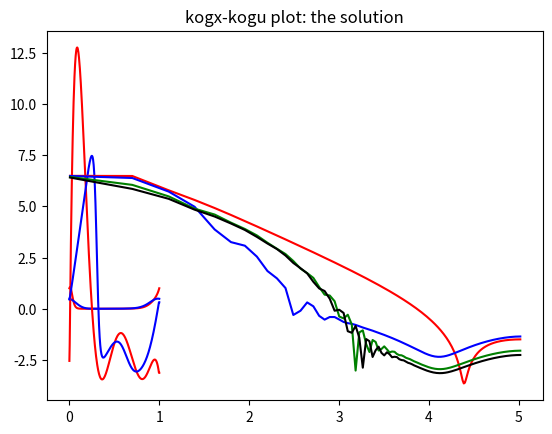

Write the Python code that produced this figure.
#Initial data of the type single sine curve & t-uhat plot.
import numpy as np
import matplotlib.pyplot as plt

# Input other values.
v = 0.1
T = 0.05
N1 = 300
N2 = 10000
dx = 1/N1
dt = T/N2
r = v*dt/np.power(dx,2)
b = 2*dt/dx

print("The von Neumann coefficient is")
print(r)

# Initialize the mesh grid.
x = np.linspace(0, 1, num=N1+1)
u0 = 2600*(x*(x-1/3)*(x-2/5)*(x-6/7)*(x-13/17)*(x-1)*(x-2) - 373/299880)
B0 = 2600*(np.power(x, 8)/8 - 9559*np.power(x, 7)/12495 + 6571*np.power(x, 6)/3570 - 4049*np.power(x, 5)/1785 + 365*np.power(x, 4)/238 - 2956*np.power(x, 3)/5355 + 52*np.power(x, 2)/595 - 373*x/299880)
f = np.exp(-B0/(2*v))


# Define and input the initial data.
H = np.zeros((N2+1, N1+1))
j = 0
while j < N1+1:
    H[0, j] = f[j] 
    j += 1
    
    
#perform the corresponding numerical scheme;
i = 0; j = 1
    
while i < N2:
    H[i+1, 0] = (1 - 2*r) * H[i, 0] + r*(H[i,1] + H[i, N1-1])
    while j < N1-1:
        H[i+1, j] = (1 - 2*r) * H[i, j] + r*(H[i,j+1] + H[i, j-1])
        j += 1
            
    H[i+1, j] = (1 - 2*r) * H[i, j] + r*(H[i,0] + H[i, j-1])
    H[i+1, j+1] = H[i+1, 0]
    j = 1
    i += 1
    

#derive the viscous solution from heat equation

p = - v/dx

u = np.zeros((N2+1, N1+1))

i = 0; j = 1
    
while i < N2+1:
    u[i, 0] = 2*p*(H[i, 1] - H[i,0])/H[i,0]
    while j < N1:
        u[i, j] = p*(H[i, j+1] - H[i, j-1])/H[i,j]
        j += 1
    
    u[i,j] = u[i, j-1]
    j = 1
    i += 1


#plot the viscous solutions
plt.plot(x, H[0,], "r-")
plt.plot(x, H[5000,],'b-')
plt.title("x-H plot: the solution")
plt.show()

#plot the viscous solutions
plt.plot(x, u[0,], "r-")
plt.plot(x, u[5000,],'b-')
plt.title("x-u plot: the solution")
plt.show()

y = np.linspace(0, 151, num=151)

#plot the viscous solutions
A = np.abs(np.fft.rfft(u[1000,]))
B = np.abs(np.fft.rfft(u[3000,]))


plt.plot(np.log(y), np.log(np.fft.rfft(u[0,])), "r-")
plt.plot(np.log(y), np.log(A),'b-')
plt.plot(np.log(y), np.log(B),'g-')
plt.plot(np.log(y), np.log(np.fft.rfft(u[4000,])),'k-')
plt.title("kogx-kogu plot: the solution")
plt.show()



